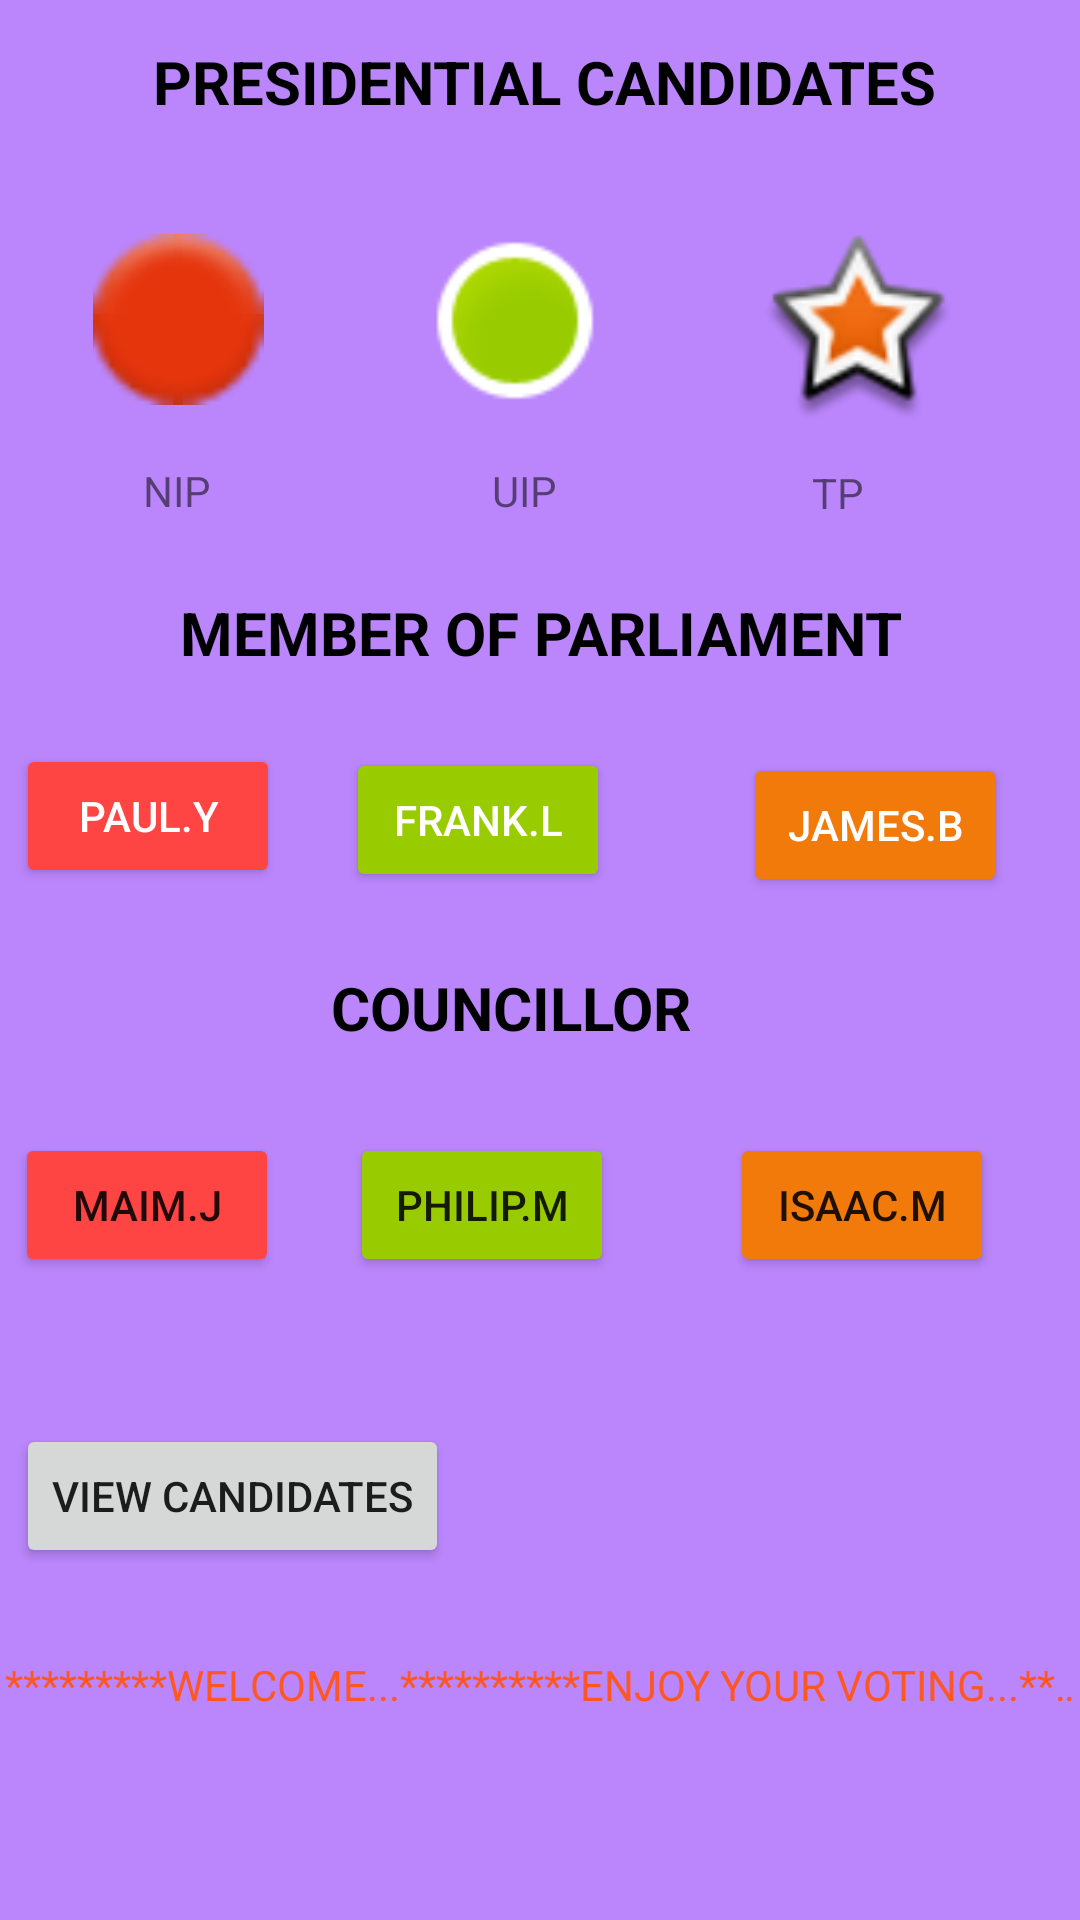

Android layout source for this screen:
<!-- AndroidManifest.xml: application theme Theme.Online_Voting -->
<!-- res/layout/lusaka.xml -->
<?xml version="1.0" encoding="utf-8"?>
<androidx.constraintlayout.widget.ConstraintLayout xmlns:android="http://schemas.android.com/apk/res/android"
    xmlns:app="http://schemas.android.com/apk/res-auto"
    xmlns:tools="http://schemas.android.com/tools"
    android:layout_width="match_parent"
    android:layout_height="match_parent"
    android:background="@color/purple_200"
    android:visibility="visible"
    tools:context=".Lusaka">

    <TextView
        android:id="@+id/lusakaId"
        android:layout_width="369dp"
        android:layout_height="49dp"
        android:layout_alignParentTop="true"
        android:layout_centerHorizontal="true"

        android:text="PRESIDENTIAL CANDIDATES"
        android:textAlignment="center"
        android:textColor="@android:color/black"
        android:textSize="20sp"
        android:textStyle="bold"
        app:layout_constraintBottom_toBottomOf="parent"
        app:layout_constraintEnd_toEndOf="parent"
        app:layout_constraintHorizontal_bias="0.38"
        app:layout_constraintStart_toStartOf="parent"
        app:layout_constraintTop_toTopOf="parent"
        app:layout_constraintVertical_bias="0.023" />

    <Button
        android:id="@+id/frank"
        android:layout_width="wrap_content"
        android:layout_height="wrap_content"

        android:backgroundTint="@android:color/holo_green_light"
        android:text="FRANK.L"
        android:textColor="@android:color/white"
        android:textSize="14dp"
        app:layout_constraintBottom_toBottomOf="parent"
        app:layout_constraintEnd_toEndOf="parent"
        app:layout_constraintHorizontal_bias="0.424"
        app:layout_constraintStart_toStartOf="parent"
        app:layout_constraintTop_toTopOf="parent"
        app:layout_constraintVertical_bias="0.421" />

    <TextView
        android:id="@+id/lusMovingText"
        android:layout_width="wrap_content"
        android:layout_height="wrap_content"
        android:ellipsize="marquee"
        android:fadingEdge="horizontal"
        android:focusableInTouchMode="true"
        android:freezesText="true"
        android:gravity="center_horizontal"
        android:marqueeRepeatLimit="marquee_forever"
        android:scrollHorizontally="true"
        android:singleLine="true"
        android:text="*********WELCOME...**********ENJOY YOUR VOTING...*********GOODBYE...***********"

        android:textAlignment="center"
        android:textColor="#FF5722"
        android:textSize="14sp"
        app:layout_constraintBottom_toBottomOf="parent"
        app:layout_constraintEnd_toEndOf="parent"
        app:layout_constraintHorizontal_bias="0.0"
        app:layout_constraintStart_toStartOf="parent"
        app:layout_constraintTop_toTopOf="parent"
        app:layout_constraintVertical_bias="0.889" />

    <Button
        android:id="@+id/james"
        android:layout_width="wrap_content"
        android:layout_height="wrap_content"

        android:layout_below="@+id/milly"
        android:backgroundTint="?android:attr/colorFocusedHighlight"
        android:text="JAMES.B"
        android:textColor="@android:color/white"
        android:textSize="14dp"
        app:layout_constraintBottom_toBottomOf="parent"
        app:layout_constraintEnd_toEndOf="parent"
        app:layout_constraintHorizontal_bias="0.911"
        app:layout_constraintStart_toStartOf="parent"
        app:layout_constraintTop_toTopOf="parent"
        app:layout_constraintVertical_bias="0.424" />

    <Button
        android:id="@+id/paul"
        android:layout_width="wrap_content"
        android:layout_height="wrap_content"
        android:layout_below="@+id/jane"
        android:backgroundTint="@android:color/holo_red_light"
        android:text="PAUL.Y"
        android:textColor="@android:color/white"
        android:textSize="14dp"
        app:layout_constraintBottom_toBottomOf="parent"

        app:layout_constraintEnd_toEndOf="parent"
        app:layout_constraintHorizontal_bias="0.02"
        app:layout_constraintStart_toStartOf="parent"
        app:layout_constraintTop_toTopOf="parent"
        app:layout_constraintVertical_bias="0.419" />

    <ProgressBar
        android:id="@+id/progrssBarLus"
        style="?android:attr/progressBarStyle"
        android:layout_width="wrap_content"
        android:layout_height="wrap_content"
        android:visibility="invisible"
        app:layout_constraintBottom_toBottomOf="parent"
        app:layout_constraintEnd_toEndOf="parent"
        app:layout_constraintHorizontal_bias="0.484"
        app:layout_constraintStart_toStartOf="parent"
        app:layout_constraintTop_toTopOf="parent"
        app:layout_constraintVertical_bias="0.991" />

    <Button
        android:id="@+id/checkCandyLus"
        android:layout_width="wrap_content"
        android:layout_height="wrap_content"
        android:text="View Candidates"
        app:layout_constraintBottom_toBottomOf="parent"
        app:layout_constraintEnd_toEndOf="parent"
        app:layout_constraintHorizontal_bias="0.025"
        app:layout_constraintStart_toStartOf="parent"
        app:layout_constraintTop_toTopOf="parent"
        app:layout_constraintVertical_bias="0.802" />

    <ImageView
        android:id="@+id/lusBtnRed"
        android:layout_width="68dp"
        android:layout_height="57dp"
        app:layout_constraintBottom_toBottomOf="parent"
        app:layout_constraintEnd_toEndOf="parent"
        app:layout_constraintHorizontal_bias="0.087"
        app:layout_constraintStart_toStartOf="parent"
        app:layout_constraintTop_toTopOf="parent"
        app:layout_constraintVertical_bias="0.134"
        app:srcCompat="@android:drawable/ic_notification_overlay" />

    <ImageView
        android:id="@+id/lusGreenBtn"
        android:layout_width="74dp"
        android:layout_height="59dp"
        app:layout_constraintBottom_toBottomOf="parent"
        app:layout_constraintEnd_toEndOf="parent"
        app:layout_constraintHorizontal_bias="0.471"
        app:layout_constraintStart_toStartOf="parent"
        app:layout_constraintTop_toTopOf="parent"
        app:layout_constraintVertical_bias="0.133"
        app:srcCompat="@android:drawable/presence_online" />

    <ImageView
        android:id="@+id/lusOraBtn"
        android:layout_width="75dp"
        android:layout_height="65dp"
        app:layout_constraintBottom_toBottomOf="parent"
        app:layout_constraintEnd_toEndOf="parent"
        app:layout_constraintHorizontal_bias="0.872"
        app:layout_constraintStart_toStartOf="parent"
        app:layout_constraintTop_toTopOf="parent"
        app:layout_constraintVertical_bias="0.135"
        app:srcCompat="@android:drawable/star_big_on" />

    <TextView
        android:id="@+id/textView"
        android:layout_width="wrap_content"
        android:layout_height="wrap_content"
        android:text="NIP"
        android:textSize="14dp"
        app:layout_constraintBottom_toBottomOf="parent"
        app:layout_constraintEnd_toEndOf="parent"
        app:layout_constraintHorizontal_bias="0.141"
        app:layout_constraintStart_toStartOf="parent"
        app:layout_constraintTop_toTopOf="parent"
        app:layout_constraintVertical_bias="0.248" />

    <TextView
        android:id="@+id/textView2"
        android:layout_width="wrap_content"
        android:layout_height="wrap_content"
        android:text="UIP"
        android:textSize="14dp"
        app:layout_constraintBottom_toBottomOf="parent"
        app:layout_constraintEnd_toStartOf="@+id/textView3"
        app:layout_constraintHorizontal_bias="0.524"
        app:layout_constraintStart_toEndOf="@+id/textView"
        app:layout_constraintTop_toTopOf="parent"
        app:layout_constraintVertical_bias="0.248" />

    <TextView
        android:id="@+id/textView3"
        android:layout_width="wrap_content"
        android:layout_height="wrap_content"
        android:layout_marginEnd="72dp"
        android:text="TP"
        android:textSize="14dp"
        app:layout_constraintBottom_toBottomOf="parent"
        app:layout_constraintEnd_toEndOf="parent"
        app:layout_constraintTop_toTopOf="parent"
        app:layout_constraintVertical_bias="0.249" />

    <TextView
        android:id="@+id/mpLusaka"
        android:layout_width="wrap_content"
        android:layout_height="wrap_content"
        android:text="MEMBER OF PARLIAMENT"
        android:textAlignment="center"
        android:textColor="@android:color/black"
        android:textSize="20sp"
        android:textStyle="bold"
        app:layout_constraintBottom_toBottomOf="parent"
        app:layout_constraintEnd_toEndOf="parent"
        app:layout_constraintStart_toStartOf="parent"
        app:layout_constraintTop_toTopOf="parent"
        app:layout_constraintVertical_bias="0.322" />

    <TextView
        android:id="@+id/councillorLusaka"
        android:layout_width="wrap_content"
        android:layout_height="wrap_content"
        android:text="COUNCILLOR"
        android:textAlignment="center"
        android:textColor="@android:color/black"
        android:textSize="20sp"
        android:textStyle="bold"
        app:layout_constraintBottom_toBottomOf="parent"
        app:layout_constraintEnd_toEndOf="parent"
        app:layout_constraintHorizontal_bias="0.461"
        app:layout_constraintStart_toStartOf="parent"
        app:layout_constraintTop_toTopOf="parent"
        app:layout_constraintVertical_bias="0.526" />

    <Button
        android:id="@+id/maim"
        android:layout_width="wrap_content"
        android:layout_height="wrap_content"
        android:backgroundTint="@android:color/holo_red_light"
        android:text="MAIM.J"
        app:layout_constraintBottom_toBottomOf="parent"
        app:layout_constraintEnd_toEndOf="parent"
        app:layout_constraintHorizontal_bias="0.018"
        app:layout_constraintStart_toStartOf="parent"
        app:layout_constraintTop_toTopOf="parent"
        app:layout_constraintVertical_bias="0.638" />

    <Button
        android:id="@+id/philip"
        android:layout_width="wrap_content"
        android:layout_height="wrap_content"
        android:backgroundTint="@android:color/holo_green_light"
        android:text="PHILIP.M"
        app:layout_constraintBottom_toBottomOf="parent"
        app:layout_constraintEnd_toEndOf="parent"
        app:layout_constraintHorizontal_bias="0.429"
        app:layout_constraintStart_toStartOf="parent"
        app:layout_constraintTop_toTopOf="parent"
        app:layout_constraintVertical_bias="0.638" />

    <Button
        android:id="@+id/isaac"
        android:layout_width="wrap_content"
        android:layout_height="wrap_content"
        android:backgroundTint="?android:attr/colorFocusedHighlight"
        android:text="ISAAC.M"
        app:layout_constraintBottom_toBottomOf="parent"
        app:layout_constraintEnd_toEndOf="parent"
        app:layout_constraintHorizontal_bias="0.895"
        app:layout_constraintStart_toStartOf="parent"
        app:layout_constraintTop_toTopOf="parent"
        app:layout_constraintVertical_bias="0.638" />


</androidx.constraintlayout.widget.ConstraintLayout>
<!-- resources referenced by this layout -->
<resources>
  <style name="Theme.Online_Voting" parent="Theme.MaterialComponents.DayNight.DarkActionBar">
          
          <item name="colorPrimary">@color/purple_500</item>
          <item name="colorPrimaryVariant">@color/purple_700</item>
          <item name="colorOnPrimary">@color/white</item>
          
          <item name="colorSecondary">@color/teal_200</item>
          <item name="colorSecondaryVariant">@color/teal_700</item>
          <item name="colorOnSecondary">@color/black</item>
          
          <item name="android:statusBarColor" tools:targetApi="l">?attr/colorPrimaryVariant</item>
          
      </style>
  <!-- not gathered from this repository: default colours our renderer supplied (Android Studio template values) -->
  <color name="purple_200">#FFBB86FC</color>
  <color name="purple_500">#FF6200EE</color>
  <color name="purple_700">#FF3700B3</color>
  <color name="teal_200">#FF03DAC5</color>
  <color name="teal_700">#FF018786</color>
  <color name="black">#FF000000</color>
  <color name="white">#FFFFFFFF</color>
</resources>
